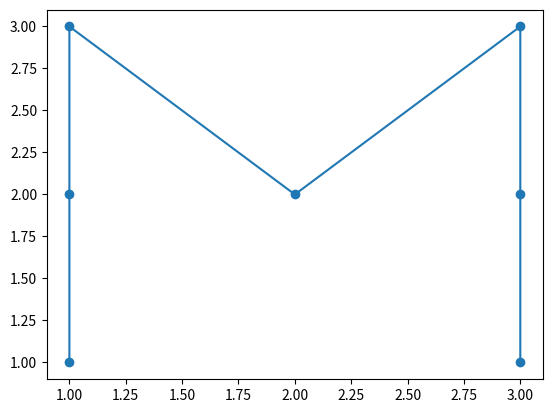

The matplotlib source for this figure:
from matplotlib import pyplot as plt
x_values=[1,1,1,2,3,3,3]
y_values=[1,2,3,2,3,2,1]
plt.scatter(x_values,y_values,)

other_valuesx=[1,1,1,2,3,3,3]
other_valuesy=[1,2,3,2,3,2,1]
plt.plot(other_valuesx,other_valuesy)
plt.show()